Run: headless pygame with SDL's dummy video driver; simulated clock (each Clock.tick advances the game by its frame time, no real sleeping); random seed 0; keys injected as events and as key.get_pressed() state; no mouse input.
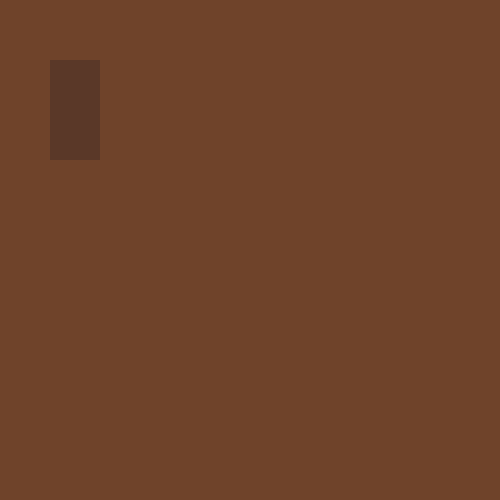
Frame 1 of 4 · flips 1–60 · no input
Frame 2 of 4 · flips 61–180 · tapped SPACE, RETURN · held RIGHT (→), D · screen unchanged from frame 1, image omitted
Frame 3 of 4 · flips 181–300 · held DOWN (↓), S · screen unchanged from frame 2, image omitted
Frame 4 of 4 · flips 301–420 · held LEFT (←), A, UP (↑), W · screen unchanged from frame 3, image omitted

The pygame program that drew these frames:

import pygame, sys
from pygame.math import Vector2
#from boards import Toard

pygame.init()

BROWN = (111, 67, 42)
DARK_BROWN = (90, 56, 40)

cell_size = 10
number_of_cells = 50

screen = pygame.display.set_mode((cell_size*number_of_cells, cell_size*number_of_cells))

pygame.display.set_caption("Mastermind")

clock = pygame.time.Clock()


class Board:
    def __init__(self):
        self.position = Vector2(5, 6)
    
    def draw(self):
        board_rect = pygame.Rect(self.position.x * cell_size, self.position.y * cell_size, cell_size * 5, cell_size * 10)
        pygame.draw.rect(screen, DARK_BROWN, board_rect)


board = Board()

while True:
    for event in pygame.event.get():
        if event.type == pygame.QUIT:
            pygame.quit()
            sys.exit("Thank you for playing!")
    
    #Drawing
    screen.fill(BROWN)
    board.draw()

    pygame.display.update()
    clock.tick(30)
